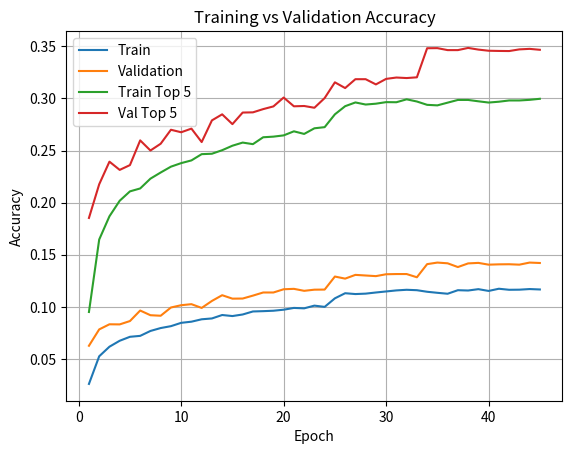
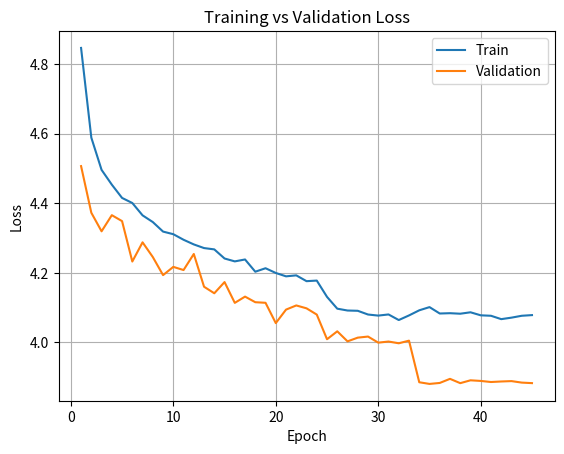

Source code (Python) for these figures, in order:
#!/usr/bin/env python3

import re
import matplotlib.pyplot as plt

# training log
log = """
Epoch 1/40
890/890 ━━━━━━━━━━━━━━━━━━━━ 718s 725ms/step - accuracy: 0.0261 - loss: 4.8467 - top_5_accuracy: 0.0951 - val_accuracy: 0.0627 - val_loss: 4.5068 - val_top_5_accuracy: 0.1853 - learning_rate: 0.0010
Epoch 2/40
890/890 ━━━━━━━━━━━━━━━━━━━━ 616s 693ms/step - accuracy: 0.0526 - loss: 4.5887 - top_5_accuracy: 0.1646 - val_accuracy: 0.0784 - val_loss: 4.3727 - val_top_5_accuracy: 0.2176 - learning_rate: 0.0010
Epoch 3/40
890/890 ━━━━━━━━━━━━━━━━━━━━ 677s 761ms/step - accuracy: 0.0618 - loss: 4.4960 - top_5_accuracy: 0.1869 - val_accuracy: 0.0833 - val_loss: 4.3193 - val_top_5_accuracy: 0.2393 - learning_rate: 0.0010
Epoch 4/40
890/890 ━━━━━━━━━━━━━━━━━━━━ 625s 703ms/step - accuracy: 0.0675 - loss: 4.4535 - top_5_accuracy: 0.2018 - val_accuracy: 0.0832 - val_loss: 4.3657 - val_top_5_accuracy: 0.2314 - learning_rate: 0.0010
Epoch 5/40
890/890 ━━━━━━━━━━━━━━━━━━━━ 622s 699ms/step - accuracy: 0.0713 - loss: 4.4153 - top_5_accuracy: 0.2108 - val_accuracy: 0.0864 - val_loss: 4.3486 - val_top_5_accuracy: 0.2360 - learning_rate: 0.0010
Epoch 6/40
890/890 ━━━━━━━━━━━━━━━━━━━━ 625s 703ms/step - accuracy: 0.0722 - loss: 4.4007 - top_5_accuracy: 0.2136 - val_accuracy: 0.0965 - val_loss: 4.2324 - val_top_5_accuracy: 0.2597 - learning_rate: 0.0010
Epoch 7/40
890/890 ━━━━━━━━━━━━━━━━━━━━ 679s 763ms/step - accuracy: 0.0769 - loss: 4.3652 - top_5_accuracy: 0.2230 - val_accuracy: 0.0920 - val_loss: 4.2876 - val_top_5_accuracy: 0.2500 - learning_rate: 0.0010
Epoch 8/40
890/890 ━━━━━━━━━━━━━━━━━━━━ 622s 700ms/step - accuracy: 0.0797 - loss: 4.3459 - top_5_accuracy: 0.2289 - val_accuracy: 0.0915 - val_loss: 4.2453 - val_top_5_accuracy: 0.2565 - learning_rate: 0.0010
Epoch 9/40
890/890 ━━━━━━━━━━━━━━━━━━━━ 625s 703ms/step - accuracy: 0.0815 - loss: 4.3185 - top_5_accuracy: 0.2345 - val_accuracy: 0.0994 - val_loss: 4.1933 - val_top_5_accuracy: 0.2699 - learning_rate: 0.0010
Epoch 10/40
890/890 ━━━━━━━━━━━━━━━━━━━━ 601s 676ms/step - accuracy: 0.0847 - loss: 4.3110 - top_5_accuracy: 0.2379 - val_accuracy: 0.1016 - val_loss: 4.2170 - val_top_5_accuracy: 0.2675 - learning_rate: 0.0010
Epoch 11/40
890/890 ━━━━━━━━━━━━━━━━━━━━ 683s 768ms/step - accuracy: 0.0858 - loss: 4.2950 - top_5_accuracy: 0.2405 - val_accuracy: 0.1026 - val_loss: 4.2079 - val_top_5_accuracy: 0.2710 - learning_rate: 0.0010
Epoch 12/40
890/890 ━━━━━━━━━━━━━━━━━━━━ 582s 655ms/step - accuracy: 0.0881 - loss: 4.2816 - top_5_accuracy: 0.2465 - val_accuracy: 0.0990 - val_loss: 4.2541 - val_top_5_accuracy: 0.2581 - learning_rate: 0.0010
Epoch 13/40
890/890 ━━━━━━━━━━━━━━━━━━━━ 635s 714ms/step - accuracy: 0.0889 - loss: 4.2711 - top_5_accuracy: 0.2469 - val_accuracy: 0.1057 - val_loss: 4.1599 - val_top_5_accuracy: 0.2789 - learning_rate: 0.0010
Epoch 14/40
890/890 ━━━━━━━━━━━━━━━━━━━━ 632s 711ms/step - accuracy: 0.0922 - loss: 4.2673 - top_5_accuracy: 0.2503 - val_accuracy: 0.1112 - val_loss: 4.1411 - val_top_5_accuracy: 0.2847 - learning_rate: 0.0010
Epoch 15/40
890/890 ━━━━━━━━━━━━━━━━━━━━ 679s 764ms/step - accuracy: 0.0912 - loss: 4.2411 - top_5_accuracy: 0.2546 - val_accuracy: 0.1079 - val_loss: 4.1733 - val_top_5_accuracy: 0.2753 - learning_rate: 0.0010
Epoch 16/40
890/890 ━━━━━━━━━━━━━━━━━━━━ 625s 703ms/step - accuracy: 0.0927 - loss: 4.2328 - top_5_accuracy: 0.2576 - val_accuracy: 0.1080 - val_loss: 4.1135 - val_top_5_accuracy: 0.2864 - learning_rate: 0.0010
Epoch 17/40
890/890 ━━━━━━━━━━━━━━━━━━━━ 619s 696ms/step - accuracy: 0.0956 - loss: 4.2383 - top_5_accuracy: 0.2561 - val_accuracy: 0.1108 - val_loss: 4.1315 - val_top_5_accuracy: 0.2866 - learning_rate: 0.0010
Epoch 18/40
890/890 ━━━━━━━━━━━━━━━━━━━━ 622s 700ms/step - accuracy: 0.0959 - loss: 4.2031 - top_5_accuracy: 0.2627 - val_accuracy: 0.1138 - val_loss: 4.1154 - val_top_5_accuracy: 0.2897 - learning_rate: 0.0010
Epoch 19/40
890/890 ━━━━━━━━━━━━━━━━━━━━ 622s 700ms/step - accuracy: 0.0963 - loss: 4.2131 - top_5_accuracy: 0.2633 - val_accuracy: 0.1138 - val_loss: 4.1137 - val_top_5_accuracy: 0.2923 - learning_rate: 0.0010
Epoch 20/40
890/890 ━━━━━━━━━━━━━━━━━━━━ 684s 770ms/step - accuracy: 0.0973 - loss: 4.1995 - top_5_accuracy: 0.2645 - val_accuracy: 0.1169 - val_loss: 4.0553 - val_top_5_accuracy: 0.3008 - learning_rate: 0.0010
Epoch 21/40
890/890 ━━━━━━━━━━━━━━━━━━━━ 573s 644ms/step - accuracy: 0.0990 - loss: 4.1898 - top_5_accuracy: 0.2684 - val_accuracy: 0.1173 - val_loss: 4.0941 - val_top_5_accuracy: 0.2924 - learning_rate: 0.0010
Epoch 22/40
890/890 ━━━━━━━━━━━━━━━━━━━━ 682s 767ms/step - accuracy: 0.0986 - loss: 4.1926 - top_5_accuracy: 0.2659 - val_accuracy: 0.1154 - val_loss: 4.1061 - val_top_5_accuracy: 0.2927 - learning_rate: 0.0010
Epoch 23/40
890/890 ━━━━━━━━━━━━━━━━━━━━ 622s 700ms/step - accuracy: 0.1012 - loss: 4.1759 - top_5_accuracy: 0.2713 - val_accuracy: 0.1165 - val_loss: 4.0978 - val_top_5_accuracy: 0.2910 - learning_rate: 0.0010
Epoch 24/40
890/890 ━━━━━━━━━━━━━━━━━━━━ 622s 699ms/step - accuracy: 0.1000 - loss: 4.1776 - top_5_accuracy: 0.2724 - val_accuracy: 0.1166 - val_loss: 4.0798 - val_top_5_accuracy: 0.3003 - learning_rate: 0.0010
Epoch 25/40
890/890 ━━━━━━━━━━━━━━━━━━━━ 625s 703ms/step - accuracy: 0.1082 - loss: 4.1307 - top_5_accuracy: 0.2847 - val_accuracy: 0.1291 - val_loss: 4.0089 - val_top_5_accuracy: 0.3154 - learning_rate: 1.0000e-04
Epoch 26/40
890/890 ━━━━━━━━━━━━━━━━━━━━ 619s 696ms/step - accuracy: 0.1131 - loss: 4.0968 - top_5_accuracy: 0.2925 - val_accuracy: 0.1271 - val_loss: 4.0317 - val_top_5_accuracy: 0.3099 - learning_rate: 1.0000e-04
Epoch 27/40
890/890 ━━━━━━━━━━━━━━━━━━━━ 685s 770ms/step - accuracy: 0.1123 - loss: 4.0915 - top_5_accuracy: 0.2961 - val_accuracy: 0.1307 - val_loss: 4.0028 - val_top_5_accuracy: 0.3184 - learning_rate: 1.0000e-04
Epoch 28/40
890/890 ━━━━━━━━━━━━━━━━━━━━ 572s 644ms/step - accuracy: 0.1127 - loss: 4.0907 - top_5_accuracy: 0.2941 - val_accuracy: 0.1301 - val_loss: 4.0135 - val_top_5_accuracy: 0.3184 - learning_rate: 1.0000e-04
Epoch 29/40
890/890 ━━━━━━━━━━━━━━━━━━━━ 682s 767ms/step - accuracy: 0.1138 - loss: 4.0800 - top_5_accuracy: 0.2949 - val_accuracy: 0.1295 - val_loss: 4.0166 - val_top_5_accuracy: 0.3134 - learning_rate: 1.0000e-04
Epoch 30/40
890/890 ━━━━━━━━━━━━━━━━━━━━ 586s 659ms/step - accuracy: 0.1148 - loss: 4.0769 - top_5_accuracy: 0.2964 - val_accuracy: 0.1313 - val_loss: 3.9991 - val_top_5_accuracy: 0.3187 - learning_rate: 1.0000e-04
Epoch 31/40
890/890 ━━━━━━━━━━━━━━━━━━━━ 679s 763ms/step - accuracy: 0.1158 - loss: 4.0802 - top_5_accuracy: 0.2963 - val_accuracy: 0.1315 - val_loss: 4.0023 - val_top_5_accuracy: 0.3200 - learning_rate: 1.0000e-04
Epoch 32/40
890/890 ━━━━━━━━━━━━━━━━━━━━ 586s 660ms/step - accuracy: 0.1164 - loss: 4.0641 - top_5_accuracy: 0.2991 - val_accuracy: 0.1315 - val_loss: 3.9973 - val_top_5_accuracy: 0.3195 - learning_rate: 1.0000e-04
Epoch 33/40
890/890 ━━━━━━━━━━━━━━━━━━━━ 679s 764ms/step - accuracy: 0.1160 - loss: 4.0774 - top_5_accuracy: 0.2970 - val_accuracy: 0.1284 - val_loss: 4.0048 - val_top_5_accuracy: 0.3202 - learning_rate: 1.0000e-04
Epoch 34/140
890/890 ━━━━━━━━━━━━━━━━━━━━ 721s 725ms/step - accuracy: 0.1145 - loss: 4.0921 - top_5_accuracy: 0.2938 - val_accuracy: 0.1410 - val_loss: 3.8852 - val_top_5_accuracy: 0.3481 - learning_rate: 1.0000e-04
Epoch 35/140
890/890 ━━━━━━━━━━━━━━━━━━━━ 667s 750ms/step - accuracy: 0.1135 - loss: 4.1013 - top_5_accuracy: 0.2933 - val_accuracy: 0.1425 - val_loss: 3.8804 - val_top_5_accuracy: 0.3482 - learning_rate: 1.0000e-04
Epoch 36/140
890/890 ━━━━━━━━━━━━━━━━━━━━ 602s 678ms/step - accuracy: 0.1126 - loss: 4.0829 - top_5_accuracy: 0.2959 - val_accuracy: 0.1418 - val_loss: 3.8832 - val_top_5_accuracy: 0.3463 - learning_rate: 1.0000e-04
Epoch 37/140
890/890 ━━━━━━━━━━━━━━━━━━━━ 682s 767ms/step - accuracy: 0.1160 - loss: 4.0838 - top_5_accuracy: 0.2985 - val_accuracy: 0.1382 - val_loss: 3.8950 - val_top_5_accuracy: 0.3463 - learning_rate: 1.0000e-04
Epoch 38/140
890/890 ━━━━━━━━━━━━━━━━━━━━ 622s 700ms/step - accuracy: 0.1157 - loss: 4.0823 - top_5_accuracy: 0.2985 - val_accuracy: 0.1417 - val_loss: 3.8826 - val_top_5_accuracy: 0.3484 - learning_rate: 1.0000e-04
Epoch 39/140
890/890 ━━━━━━━━━━━━━━━━━━━━ 593s 667ms/step - accuracy: 0.1170 - loss: 4.0864 - top_5_accuracy: 0.2972 - val_accuracy: 0.1422 - val_loss: 3.8908 - val_top_5_accuracy: 0.3468 - learning_rate: 1.0000e-04
Epoch 40/140
890/890 ━━━━━━━━━━━━━━━━━━━━ 682s 767ms/step - accuracy: 0.1153 - loss: 4.0777 - top_5_accuracy: 0.2960 - val_accuracy: 0.1405 - val_loss: 3.8890 - val_top_5_accuracy: 0.3457 - learning_rate: 1.0000e-05
Epoch 41/140
890/890 ━━━━━━━━━━━━━━━━━━━━ 622s 699ms/step - accuracy: 0.1174 - loss: 4.0764 - top_5_accuracy: 0.2968 - val_accuracy: 0.1408 - val_loss: 3.8859 - val_top_5_accuracy: 0.3455 - learning_rate: 1.0000e-05
Epoch 42/140
890/890 ━━━━━━━━━━━━━━━━━━━━ 621s 699ms/step - accuracy: 0.1164 - loss: 4.0667 - top_5_accuracy: 0.2980 - val_accuracy: 0.1409 - val_loss: 3.8874 - val_top_5_accuracy: 0.3454 - learning_rate: 1.0000e-05
Epoch 43/140
890/890 ━━━━━━━━━━━━━━━━━━━━ 602s 677ms/step - accuracy: 0.1165 - loss: 4.0710 - top_5_accuracy: 0.2980 - val_accuracy: 0.1405 - val_loss: 3.8885 - val_top_5_accuracy: 0.3470 - learning_rate: 1.0000e-05
Epoch 44/140
890/890 ━━━━━━━━━━━━━━━━━━━━ 682s 767ms/step - accuracy: 0.1171 - loss: 4.0764 - top_5_accuracy: 0.2986 - val_accuracy: 0.1425 - val_loss: 3.8842 - val_top_5_accuracy: 0.3475 - learning_rate: 1.0000e-06
Epoch 45/140
890/890 ━━━━━━━━━━━━━━━━━━━━ 622s 700ms/step - accuracy: 0.1167 - loss: 4.0783 - top_5_accuracy: 0.2996 - val_accuracy: 0.1421 - val_loss: 3.8827 - val_top_5_accuracy: 0.3466 - learning_rate: 1.0000e-06
"""



# extract relevant metrics via regex
pattern = (
    r"Epoch\s+(\d+)/\d+.*?"
    r"accuracy:\s*([0-9.]+)\s*-\s*loss:\s*([0-9.]+).*?"
    r"top_5_accuracy:\s*([0-9.]+).*?"
    r"val_accuracy:\s*([0-9.]+)\s*-\s*val_loss:\s*([0-9.]+).*?"
    r"val_top_5_accuracy:\s*([0-9.]+)"
)
matches = re.findall(pattern, log, re.DOTALL)

# 2.create a list for each metric
epochs        = [int(m[0])    for m in matches]
train_acc     = [float(m[1])  for m in matches]
train_loss    = [float(m[2])  for m in matches]
train_top5    = [float(m[3])  for m in matches]
val_acc       = [float(m[4])  for m in matches]
val_loss      = [float(m[5])  for m in matches]
val_top5      = [float(m[6])  for m in matches]

plt.figure()
plt.plot(epochs, train_acc, label="Train")
plt.plot(epochs, val_acc,   label="Validation")
plt.plot(epochs, train_top5, label="Train Top 5")
plt.plot(epochs, val_top5,   label="Val Top 5")
plt.title("Training vs Validation Accuracy")
plt.xlabel("Epoch")
plt.ylabel("Accuracy")
plt.legend()
plt.grid(True)

plt.figure()
plt.plot(epochs, train_loss, label="Train")
plt.plot(epochs, val_loss,   label="Validation")
plt.title("Training vs Validation Loss")
plt.xlabel("Epoch")
plt.ylabel("Loss")
plt.legend()
plt.grid(True)

plt.show()